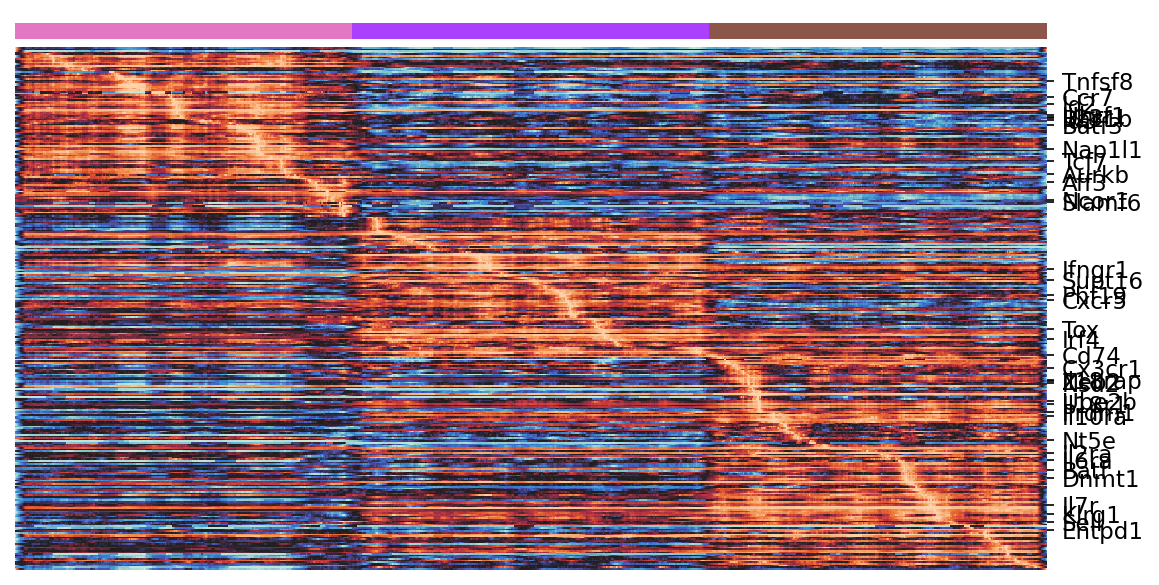

The data file committed next to this chart (first rows):
annotated_genes, Arm_P2, Arm_P5, Arm_P6, order - total 320
Tnfsf8, 0.2145, 0.1538, 0.1898, 21
Ccr7, 0.789, 0.4687, 0.6684, 31
Id2, 0.982, 0.9375, 0.7078, 35
Uhrf1, 0.08062, -0.05387, -0.1163, 42
Il23r, 0.0215, 0.01699, 0.01143, 43
Baz1b, 0.1024, 0.07314, 0.0007293, 44
Id3, 0.001168, 0.0008372, 0.0007802, 45
Batf3, 0.1116, 0.08067, 0.06961, 48
Nap1l1, -0.1391, -0.6279, -0.6062, 63
Tcf7, 0.4215, 0.3608, 0.4583, 70
Aurkb, 0.4547, 0.3808, 0.1676, 78
Aff3, 0.009917, 0.00792, 0.006025, 83
Ncor1, -0.01546, -0.02956, -0.06928, 94
Slamf6, 0.02365, -0.1404, -0.1372, 95
Ifngr1, 0.5797, 0.6522, 0.6198, 136
Supt16, 0.1244, 0.1932, 0.1354, 143
Phf19, 0.02811, 0.03167, 0.03081, 152
Cxcr5, 0.00848, 0.02165, 0.01879, 155
Tox, 0.1895, 0.2229, 0.184, 173
Irf4, 0.05624, 0.066, 0.06308, 179
Cd74, 0.02468, 0.06877, 0.07097, 189
Cx3cr1, 0.1025, 0.1612, 0.1604, 197
Il18rap, 0.1984, 0.2249, 0.2392, 204
Zeb2, 0.2064, 0.2565, 0.3584, 205
Nsd2, 0.06489, 0.06422, 0.1046, 206
Ube2b, -0.1282, -0.05586, -0.02402, 217
Il18r1, 0.1638, 0.1778, 0.1939, 219
Prdm1, 0.03882, 0.09051, 0.0899, 224
Il10ra, 0.06064, 0.07782, 0.08086, 226
Nt5e, 0.02429, 0.02866, 0.03014, 241
Il2ra, 0.06419, 0.09076, 0.0958, 249
Il6ra, 0.1555, 0.1162, 0.1667, 253
Batf, -0.004192, 0.3181, 0.3026, 259
Dnmt1, 0.228, 0.2506, 0.3627, 264
Il7r, 0.3512, 0.4683, 0.5988, 281
Klrg1, 0.7647, 1.236, 1.391, 286
Sell, 0.4483, 0.3293, 0.546, 291
Entpd1, 0.02913, 0.03692, 0.04692, 296
